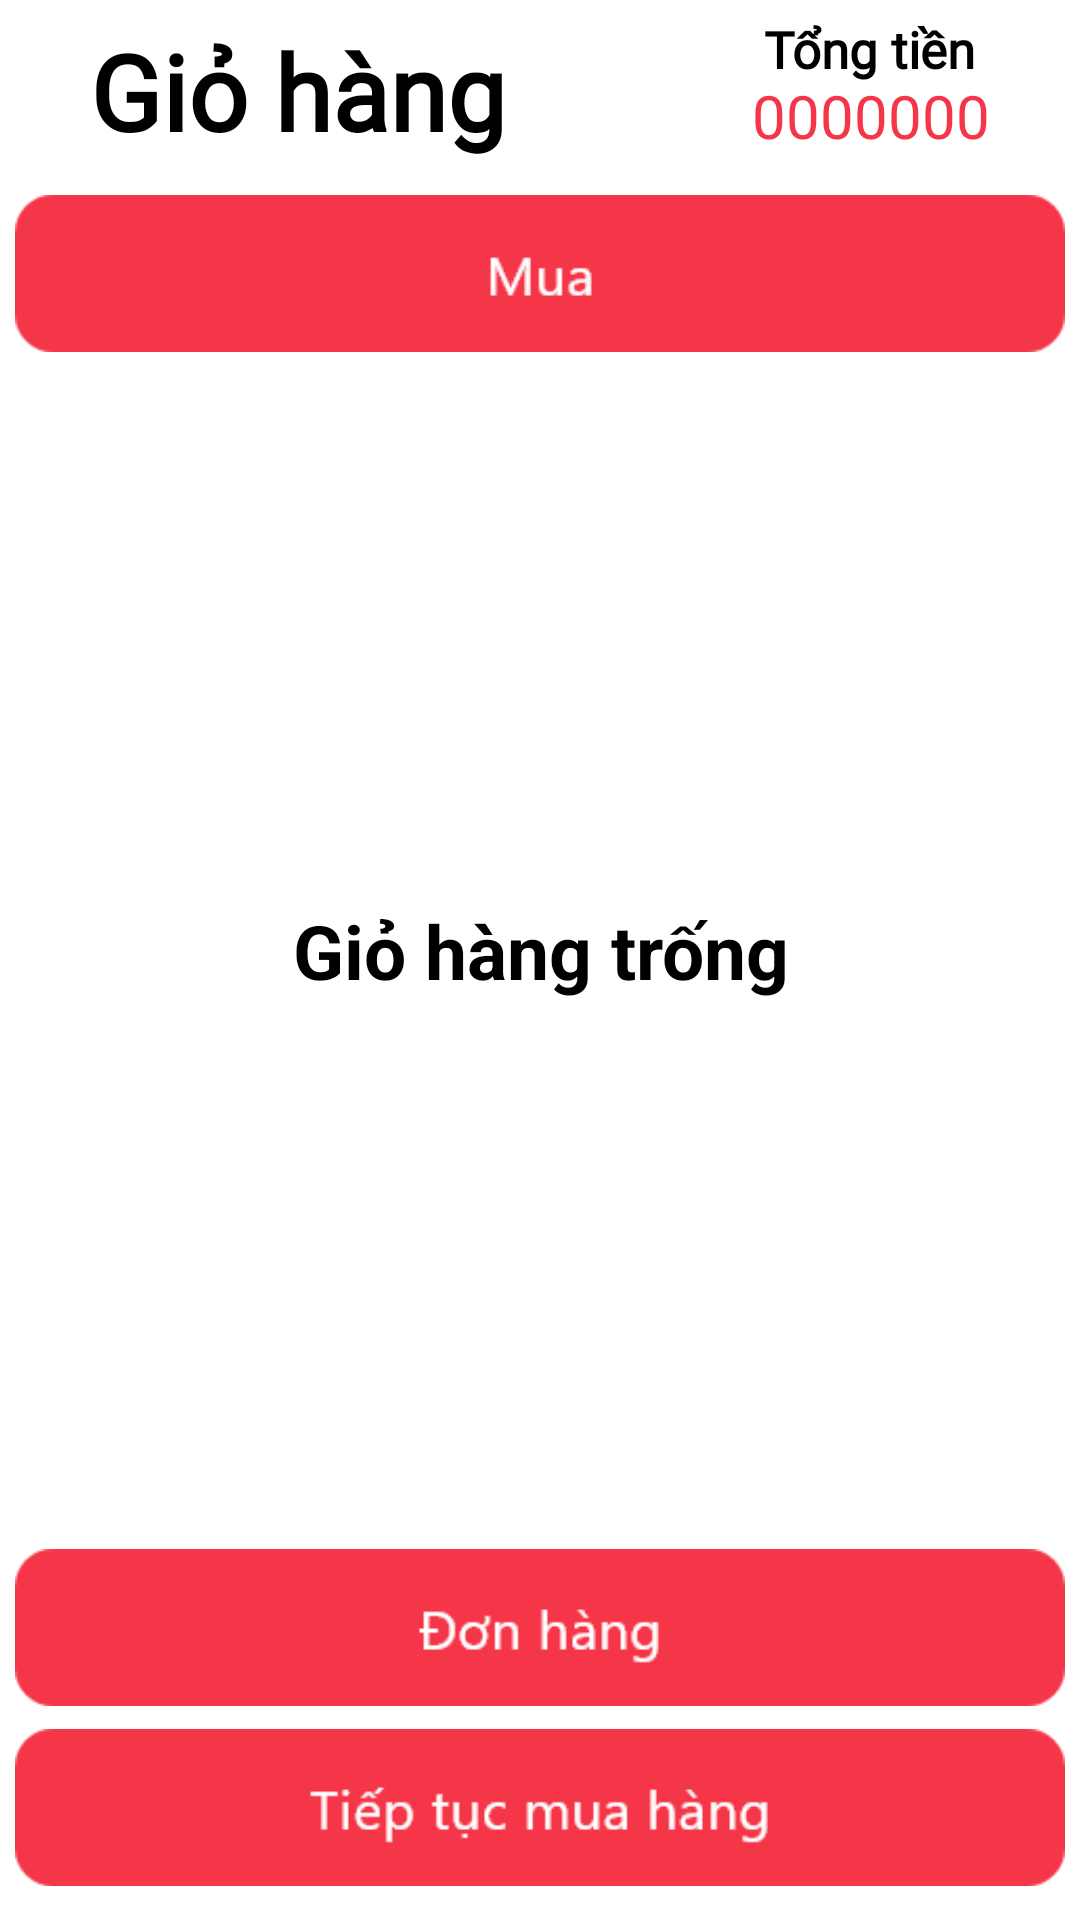

Reconstruct the res/layout file that produces this screen, plus the resources it refers to.
<!-- AndroidManifest.xml: application theme Theme.DUAN_1 -->
<!-- res/layout/activity_gio_hang.xml -->
<?xml version="1.0" encoding="utf-8"?>
<RelativeLayout xmlns:android="http://schemas.android.com/apk/res/android"
    xmlns:app="http://schemas.android.com/apk/res-auto"
    xmlns:tools="http://schemas.android.com/tools"
    android:layout_width="match_parent"
    android:layout_height="match_parent"
    tools:context=".GioHangActivity">

    <TextView
        android:id="@+id/tvttgh"
        android:layout_width="wrap_content"
        android:layout_height="wrap_content"
        android:layout_marginLeft="30dp"
        android:layout_marginTop="7dp"
        android:fontFamily="@font/nunito"
        android:text="Giỏ hàng"
        android:textColor="@color/black"
        android:textSize="35dp"
        android:textStyle="bold" />

    <TextView
        android:id="@+id/tv_thongbao"
        android:layout_width="match_parent"
        android:layout_height="wrap_content"
        android:text="Giỏ hàng trống"
        android:textColor="@color/black"
        android:textSize="25dp"
        android:textStyle="bold"
        android:layout_marginTop="300dp"
        android:gravity="center"/>

    <androidx.recyclerview.widget.RecyclerView
        android:id="@+id/rcl_giohang"
        android:layout_width="match_parent"
        android:layout_height="wrap_content"
        android:layout_below="@+id/im_muaHang"
        android:layout_above="@+id/im_donhang"/>

    <TextView
        android:id="@+id/tvtienn"
        android:layout_width="wrap_content"
        android:layout_height="wrap_content"
        android:text="Tổng tiền"
        android:textSize="17dp"
        android:textStyle="bold"
        android:textColor="@color/black"
        android:gravity="center"
        android:fontFamily="@font/nunito"
        android:layout_alignParentRight="true"
        android:layout_marginRight="35dp"
        android:layout_marginTop="5dp"/>
    <TextView
        android:id="@+id/tv_tongtien"
        android:layout_width="wrap_content"
        android:layout_height="wrap_content"
        android:text="0000000"
        android:textSize="20dp"
        android:textColor="#F53649"
        android:gravity="center"
        android:fontFamily="@font/nunito"
        android:layout_alignParentRight="true"
        android:layout_marginRight="30dp"
        android:layout_marginTop="25dp"/>

    <ImageView
        android:id="@+id/im_muaHang"
        android:layout_width="350dp"
        android:layout_height="wrap_content"
        android:layout_below="@+id/tvttgh"
        android:layout_centerHorizontal="true"
        app:srcCompat="@drawable/immua" />

    <ImageView
        android:id="@+id/im_ttmua"
        android:layout_width="350dp"
        android:layout_height="wrap_content"
        android:layout_alignParentBottom="true"
        android:layout_centerHorizontal="true"
        app:srcCompat="@drawable/imttmua" />

    <ImageView
        android:id="@+id/im_donhang"
        android:layout_width="350dp"
        android:layout_height="wrap_content"
        android:layout_alignParentBottom="true"
        android:layout_centerHorizontal="true"
        android:layout_marginBottom="60dp"
        app:srcCompat="@drawable/imdonhang" />


</RelativeLayout>
<!-- resources referenced by this layout -->
<resources>
  <color name="black">#FF000000</color>
  <!-- drawable imdonhang: png bitmap (drawable-v21, 3389 bytes) -->
  <!-- drawable immua: png bitmap (drawable-v21, 2755 bytes) -->
  <!-- drawable imttmua: png bitmap (drawable-v21, 4075 bytes) -->
  <style name="Theme.DUAN_1" parent="Theme.MaterialComponents.DayNight.NoActionBar">
          
          <item name="colorPrimary">@color/purple_500</item>
          <item name="colorPrimaryVariant">@color/purple_700</item>
          <item name="colorOnPrimary">@color/white</item>
          
          <item name="colorSecondary">@color/teal_200</item>
          <item name="colorSecondaryVariant">@color/teal_700</item>
          <item name="colorOnSecondary">@color/black</item>
          
          <item name="android:statusBarColor" tools:targetApi="l">?attr/colorPrimaryVariant</item>
          
      </style>
  <color name="purple_500">#FF6200EE</color>
  <color name="purple_700">#FF3700B3</color>
  <color name="white">#FFFFFFFF</color>
  <color name="teal_200">#FF03DAC5</color>
  <color name="teal_700">#FF018786</color>
</resources>
